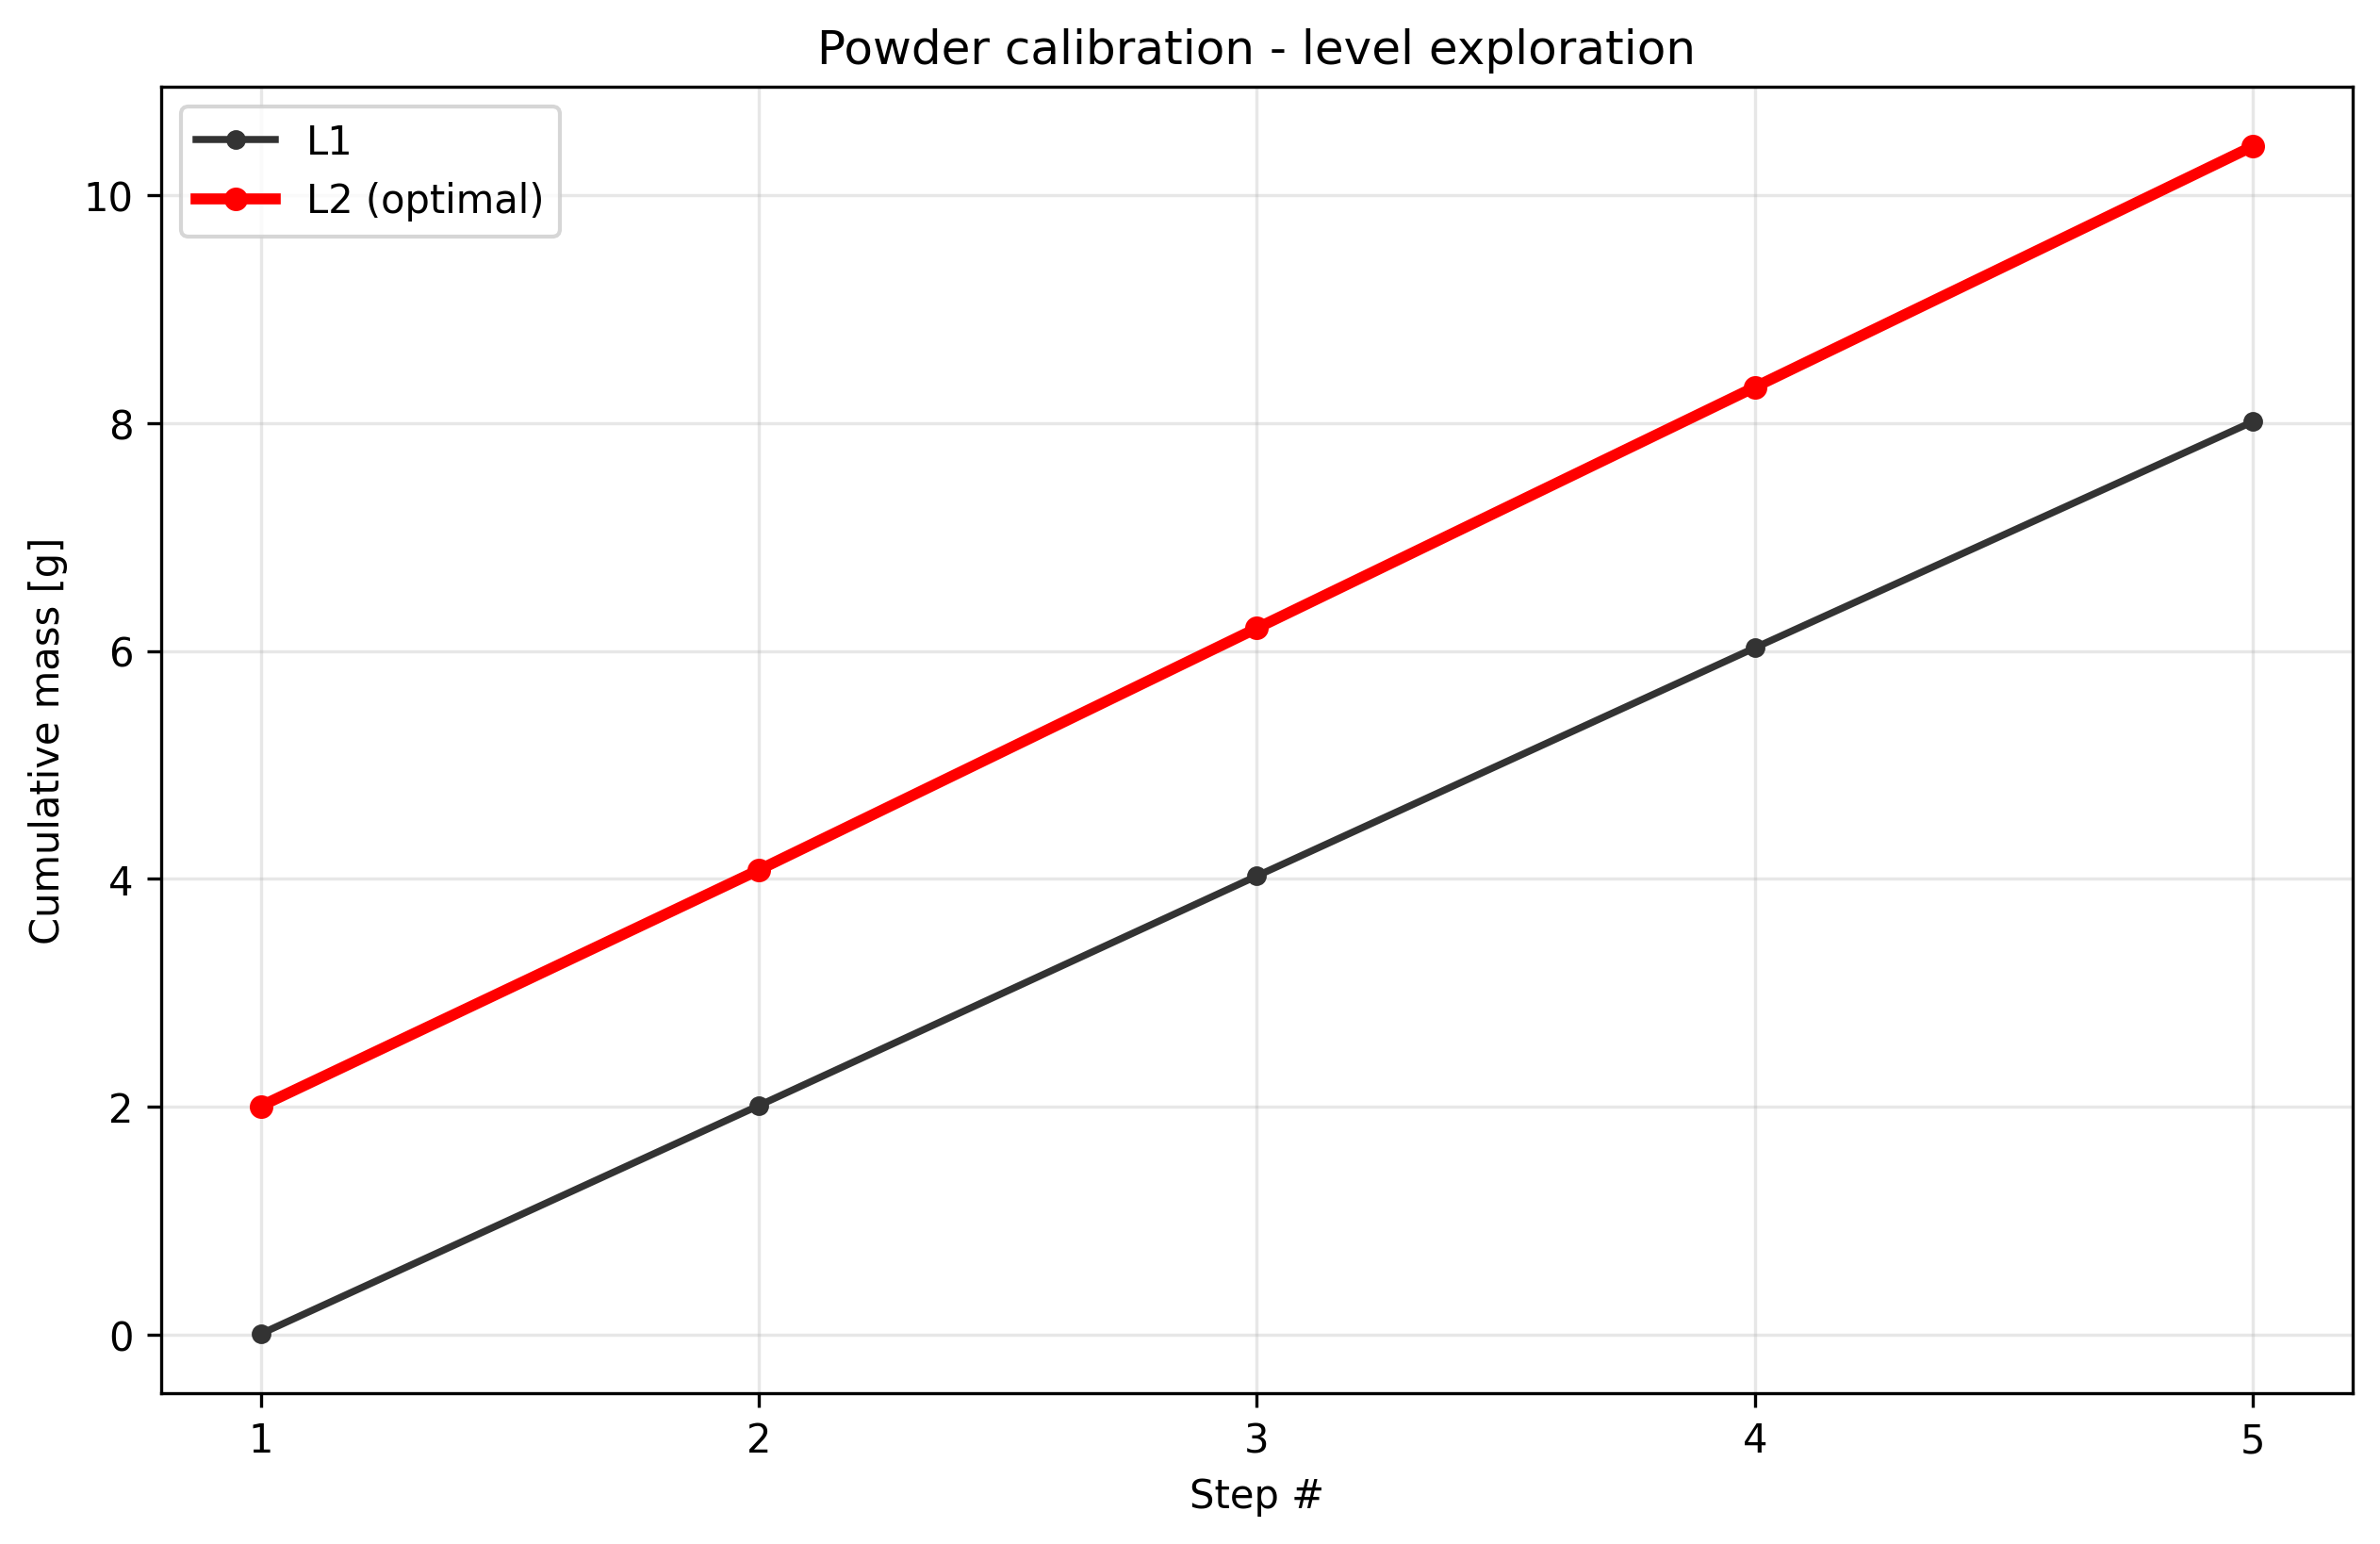

Source data for this figure (header and first rows):
condition, step_index, cumulative_mass_g, per_step_mass_g, success
level1_t1.0, 1, 0.006000, 0.006000, True
level1_t1.0, 2, 2.01, 2.004, True
level1_t1.0, 3, 4.025, 2.015, True
level1_t1.0, 4, 6.028, 2.003, True
level1_t1.0, 5, 8.013, 1.985, True
level2_t1.0, 1, 2.005, 2.005, True
level2_t1.0, 2, 4.078, 2.073, True
level2_t1.0, 3, 6.2, 2.122, True
level2_t1.0, 4, 8.316, 2.116, True
level2_t1.0, 5, 10.43, 2.114, True
